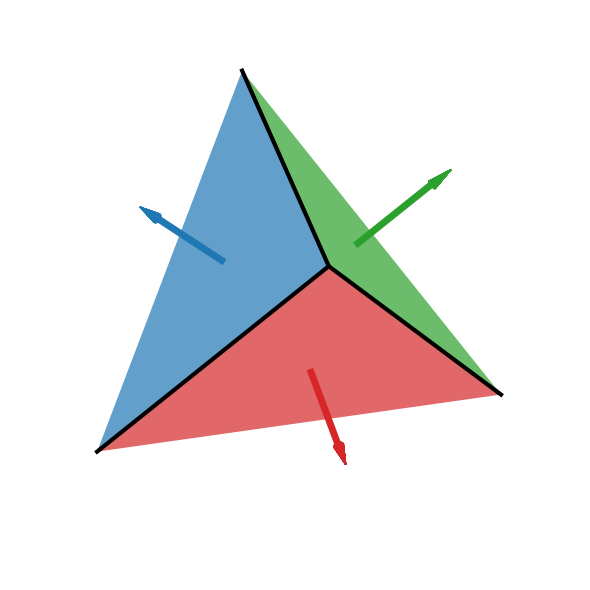

Here is the Python script that generated this plot:
import matplotlib.pyplot as plt
import numpy as np
from mpl_toolkits.mplot3d.art3d import Poly3DCollection, Line3D

def get_line(point1, point2):
    line = Line3D([point1[0], point2[0]],
              [point1[1], point2[1]],
              [point1[2], point2[2]], linewidth=3, color='black', linestyle='solid')
    return line

def compute_normal(v0, v1, v2):
    # Calculate the vectors between the three points
    a = np.array(v1) - np.array(v0)
    b = np.array(v2) - np.array(v0)
    
    # Compute the cross product of the two vectors
    normal = np.cross(a, b)
    
    # Normalize the vector
    normal = normal / np.linalg.norm(normal)
    return normal

class Arrow3D:
    def __init__(self, ax, x, y, z, dx, dy, dz, color='black'):
        self.ax = ax

        arrow_length = np.linalg.norm([dx, dy, dz])
        arrow_prop = 0.2  # proportion of arrowhead
        head_length = arrow_length * arrow_prop
        tail_length = arrow_length - head_length

        # Calculate the end point of the arrow tail
        x_tail = x + dx * tail_length / arrow_length
        y_tail = y + dy * tail_length / arrow_length
        z_tail = z + dz * tail_length / arrow_length

        # Draw the tail using a line
        ax.plot([x, x_tail], [y, y_tail], [z, z_tail], color, linewidth=5, zorder=1)

        # Define a function to create an orthogonal vector
        def orthogonal_vector(v):
            if v[0] == 0 and v[1] == 0:
                if v[2] == 0:
                    raise ValueError('Zero vector')
                return [0, 1, 0]
            return [-v[1], v[0], 0]

        # Generate points for the base of the cone
        n = 50
        circle_points = []
        radius = head_length * 0.2
        direction = np.array([dx, dy, dz]) / arrow_length
        ortho = orthogonal_vector(direction)
        ortho /= np.linalg.norm(ortho)
        cross = np.cross(direction, ortho)
        for i in np.linspace(0, 2*np.pi, n):
            point = [x_tail, y_tail, z_tail]
            point += radius * (np.cos(i) * ortho + np.sin(i) * cross)
            circle_points.append(point)

        # Draw the cone using triangular facets
        arrow_tip = [x+dx, y+dy, z+dz]
        for i in range(n):
            triangle = [arrow_tip, circle_points[i], circle_points[(i+1)%n]]
            ax.add_collection3d(Poly3DCollection([triangle], color=color, zorder=1))


# Create a 3D plot
fig = plt.figure(figsize=(6, 6), dpi=200)
ax = fig.add_subplot(111, projection='3d',computed_zorder=False)

# Define the vertices of the corner
# Assume the corner is a unit cube's corner
vertices = [
        [0.7, 0.7, 0.7],  # origin
        [1, 0, 0],  # x-axis direction from origin
        [0, 1, 0],  # y-axis direction from origin
        [0, 0, 1]   # z-axis direction from origin
    ]

# Create the three faces of the corner
faces = [
    [vertices[0], vertices[3], vertices[1]],  # XZ plane
    [vertices[0], vertices[1], vertices[2]],  # XY plane
    [vertices[0], vertices[2], vertices[3]]   # YZ plane
]

colors = ['tab:blue', 'tab:red', 'tab:green']
for i in range(3):
# Plot the faces
    face = faces[i]
    ax.add_collection3d(Poly3DCollection([face], facecolors=colors[i], linewidths=2, edgecolors=None, alpha=.7, zorder=1))
    centroid = np.mean(face, axis=0)
    normal = compute_normal(*face)
    arrow = Arrow3D(ax, *centroid, *(normal*0.4), color=colors[i])

ax.add_line(get_line(vertices[0], vertices[1]))
ax.add_line(get_line(vertices[0], vertices[2]))
ax.add_line(get_line(vertices[0], vertices[3]))

# Set the tick size for each axis
tickfontsize = 20
ax.xaxis.set_tick_params(size=tickfontsize)
ax.yaxis.set_tick_params(size=tickfontsize)
ax.zaxis.set_tick_params(size=tickfontsize)
ax.tick_params(labelsize=tickfontsize)

ax.grid(False)
ax.axis('off')
ax.set_xticks([])
ax.set_yticks([])
ax.set_zticks([])

# Set the view angle (elevation and azimuth)
ax.view_init(elev=25, azim=28)  # Adjust these angles
# Show the plot
plt.gca().set_aspect('equal')
plt.tight_layout()
# plt.show()
plt.savefig("three_faces_corner.png")
